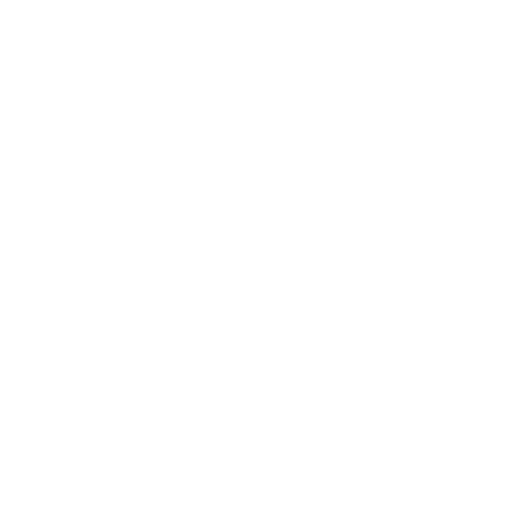
t = 0.00 s
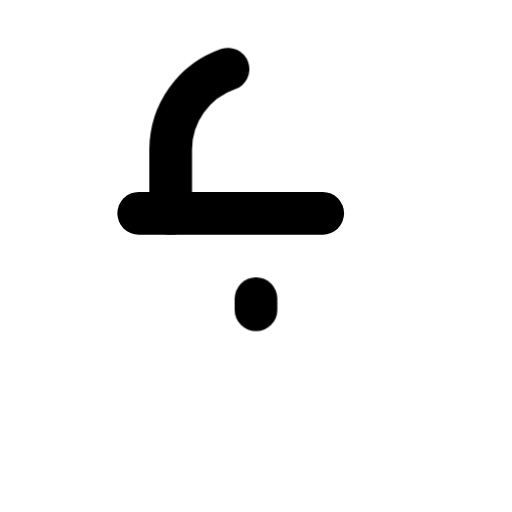
t = 0.41 s
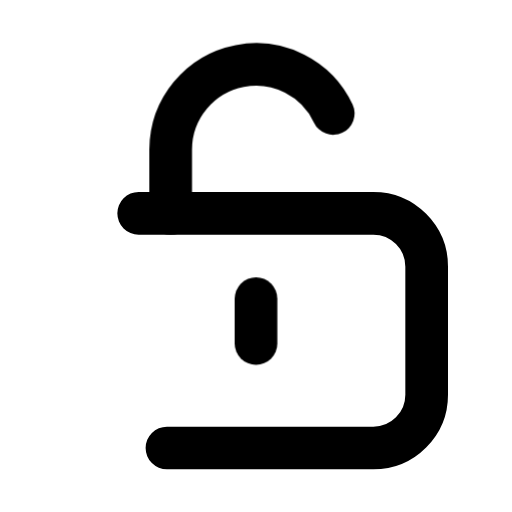
t = 0.79 s
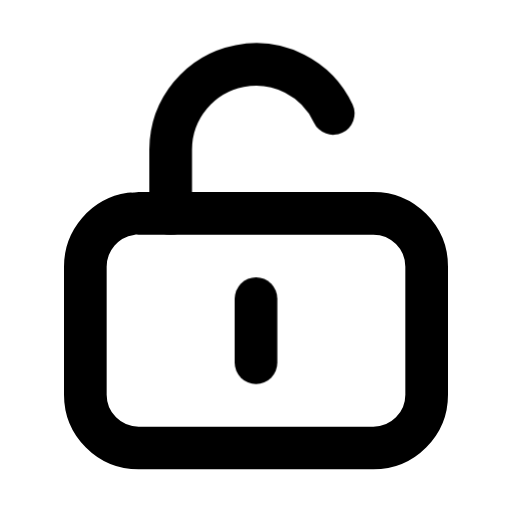
t = 1.28 s
t = 1.55 s: frame unchanged from t = 1.28 s, image omitted
t = 2.09 s: frame unchanged from t = 1.28 s, image omitted

The animated SVG that drew these frames (rendered in a browser with its animation timeline set to each time). Animation: 2 CSS @keyframes rules; one cycle of 2.40 s, repeats indefinitely.

<svg xmlns="http://www.w3.org/2000/svg" width="24" height="24" fill="none" stroke="currentColor" stroke-linecap="round" stroke-linejoin="round" stroke-width="2" viewBox="0 0 24 24">
    <!-- Generated by scripts/icon-expansion/design-reveal.ts -->
    <style>
        @media (prefers-reduced-motion: no-preference) {
            @keyframes ira-design-unlock-row-0 { 0% { stroke-dashoffset: 1; opacity: 0; } 1% { opacity: 1; } 30%, 87% { stroke-dashoffset: 0; opacity: 1; } 100% { stroke-dashoffset: 0; opacity: 0; } }
            [data-ira-design-reveal="unlock"] [data-design-ink="row-0"] { stroke-dasharray: 1 1; animation: ira-design-unlock-row-0 2.4s linear infinite; }
            @keyframes ira-design-unlock-row-1 { 0%, 12% { stroke-dashoffset: 1; opacity: 0; } 13% { opacity: 1; } 42%, 87% { stroke-dashoffset: 0; opacity: 1; } 100% { stroke-dashoffset: 0; opacity: 0; } }
            [data-ira-design-reveal="unlock"] [data-design-ink="row-1"] { stroke-dasharray: 1 1; animation: ira-design-unlock-row-1 2.4s linear infinite; }
        }
    </style>
    <g data-ira-design-reveal="unlock" data-design-kind="box"><rect data-design-ink="row-1" pathLength="1" width="16" height="11" x="4" y="10" rx="2.5"/>
        <path data-design-ink="row-0" pathLength="1" d="M8 10L8 7A4 4 0 0 1 15.7 5.5"/><path data-design-ink="row-1" pathLength="1" d="M12 14L12 17"/></g>
</svg>
